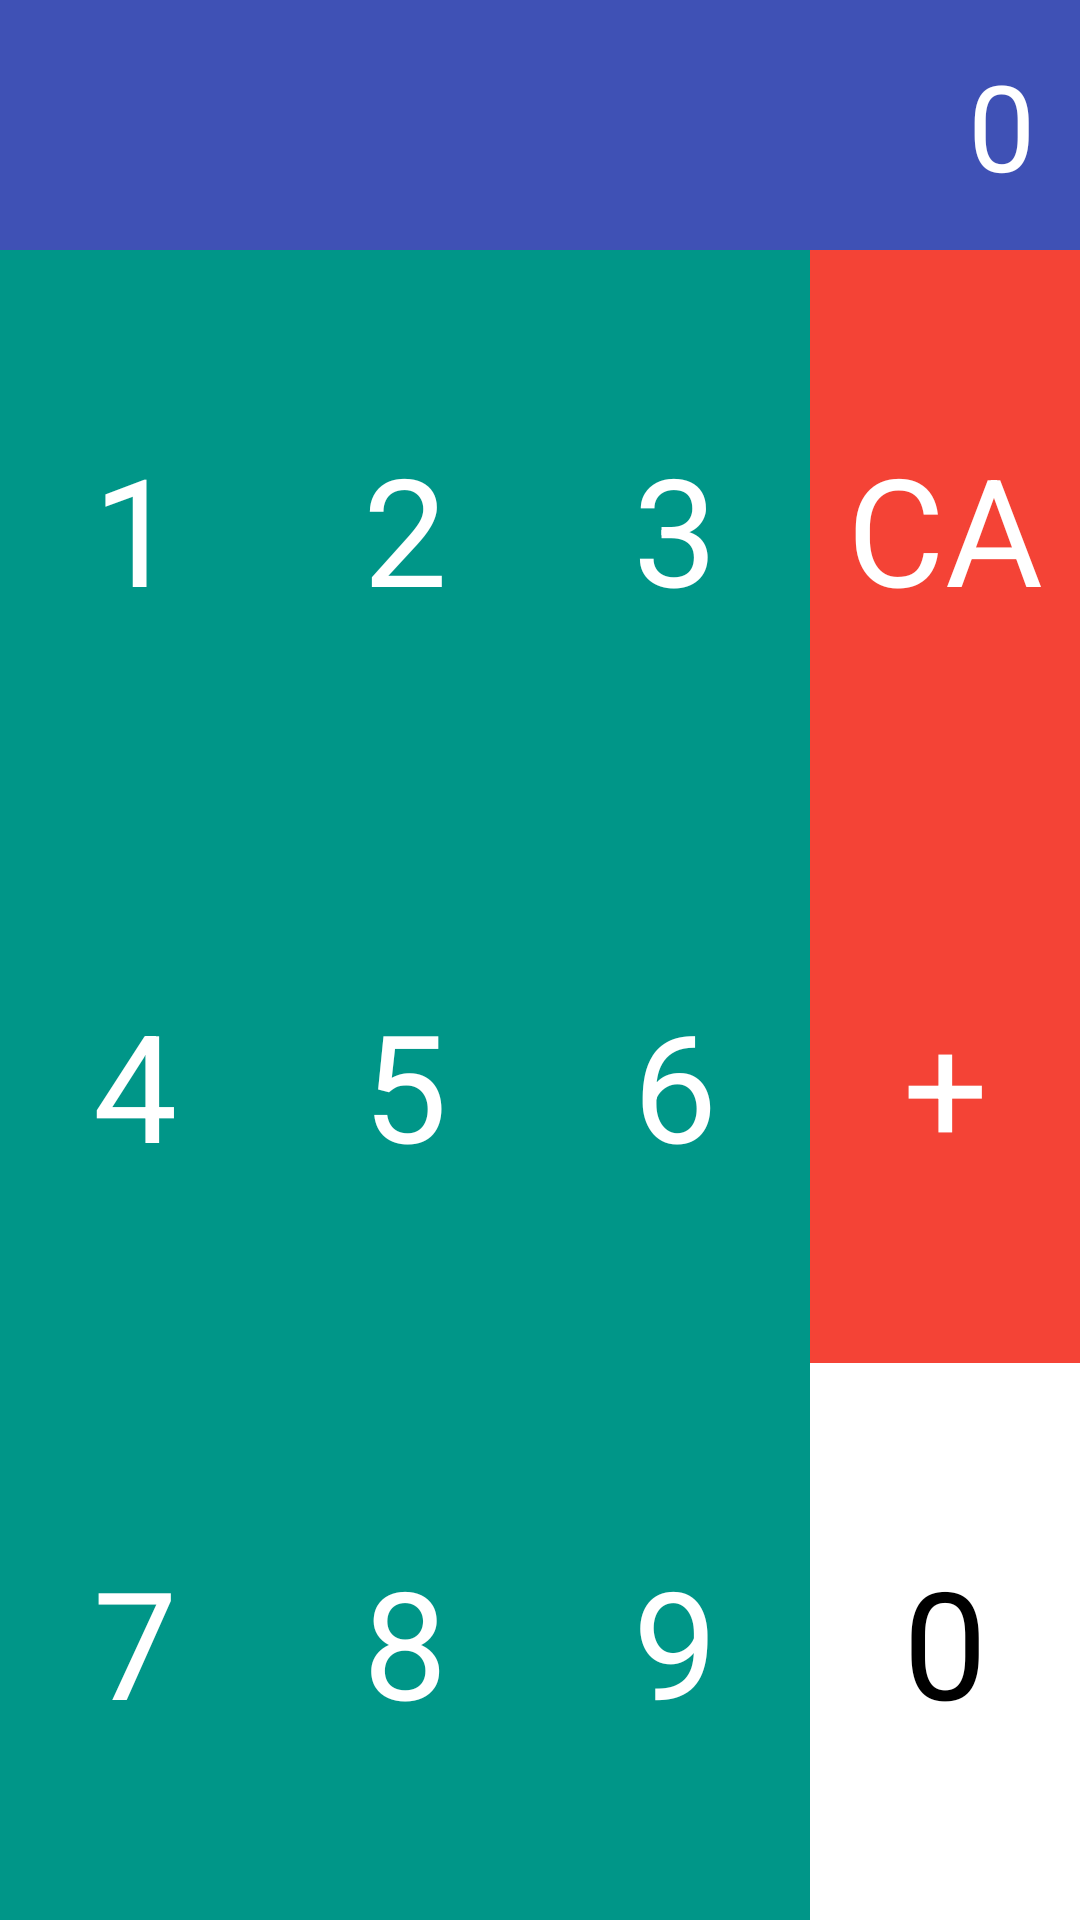

Android layout source for this screen:
<!-- AndroidManifest.xml: application theme AppTheme -->
<!-- res/layout/activity_calculator.xml -->
<?xml version="1.0" encoding="utf-8"?>
<LinearLayout xmlns:android="http://schemas.android.com/apk/res/android"
    xmlns:app="http://schemas.android.com/apk/res-auto"
    xmlns:tools="http://schemas.android.com/tools"
    android:layout_width="match_parent"
    android:layout_height="match_parent"
    android:orientation="vertical"
    tools:context=".Calculator">

    <TextView
        android:id="@+id/txtResult"
        android:layout_width="match_parent"
        android:layout_height="wrap_content"
        android:background="#3F51B5"
        android:textSize="40dp"
        android:textColor="#ffffff"
        android:gravity="right|center_vertical"
        android:padding="15dp"
        android:text="0"/>

    <LinearLayout
        android:layout_width="match_parent"
        android:layout_height="match_parent"
        android:orientation="horizontal">

        <LinearLayout
            android:layout_width="0dp"
            android:layout_height="match_parent"
            android:layout_weight="1"
            android:background="#009688"
            android:orientation="vertical">

            <TextView
                android:id="@+id/btn1"
                android:layout_width="match_parent"
                android:layout_height="0dp"
                android:textColor="#ffffff"
                android:text="1"
                android:gravity="center"
                android:textSize="50dp"
                android:layout_weight="1" />

            <TextView
                android:id="@+id/btn4"
                android:layout_width="match_parent"
                android:layout_height="0dp"
                android:textColor="#ffffff"
                android:text="4"
                android:gravity="center"
                android:textSize="50dp"
                android:layout_weight="1" />

            <TextView
                android:id="@+id/btn7"
                android:layout_width="match_parent"
                android:layout_height="0dp"
                android:textColor="#FFFFFF"
                android:text="7"
                android:gravity="center"
                android:textSize="50dp"
                android:layout_weight="1" />

        </LinearLayout>

        <LinearLayout
            android:layout_width="0dp"
            android:layout_height="match_parent"
            android:layout_weight="1"
            android:background="#009688"
            android:orientation="vertical">

            <TextView
                android:id="@+id/btn2"
                android:layout_width="match_parent"
                android:layout_height="0dp"
                android:textColor="#ffffff"
                android:text="2"
                android:gravity="center"
                android:textSize="50dp"
                android:layout_weight="1" />

            <TextView
                android:id="@+id/btn5"
                android:layout_width="match_parent"
                android:layout_height="0dp"
                android:textColor="#ffffff"
                android:text="5"
                android:gravity="center"
                android:textSize="50dp"
                android:layout_weight="1" />

            <TextView
                android:id="@+id/btn8"
                android:layout_width="match_parent"
                android:layout_height="0dp"
                android:textColor="#FFFFFF"
                android:text="8"
                android:gravity="center"
                android:textSize="50dp"
                android:layout_weight="1" />

        </LinearLayout>

        <LinearLayout
            android:layout_width="0dp"
            android:layout_height="match_parent"
            android:layout_weight="1"
            android:background="#009688"
            android:orientation="vertical">

            <TextView
                android:id="@+id/btn3"
                android:layout_width="match_parent"
                android:layout_height="0dp"
                android:textColor="#ffffff"
                android:text="3"
                android:gravity="center"
                android:textSize="50dp"
                android:layout_weight="1" />

            <TextView
                android:id="@+id/btn6"
                android:layout_width="match_parent"
                android:layout_height="0dp"
                android:textColor="#ffffff"
                android:text="6"
                android:gravity="center"
                android:textSize="50dp"
                android:layout_weight="1" />

            <TextView
                android:id="@+id/btn9"
                android:layout_width="match_parent"
                android:layout_height="0dp"
                android:textColor="#FFFFFF"
                android:text="9"
                android:gravity="center"
                android:textSize="50dp"
                android:layout_weight="1" />

        </LinearLayout>

        <LinearLayout
            android:layout_width="0dp"
            android:layout_height="match_parent"
            android:layout_weight="1"
            android:orientation="vertical">

            <TextView
                android:id="@+id/btnReset"
                android:layout_width="match_parent"
                android:layout_height="0dp"
                android:textColor="#ffffff"
                android:background="#F44336"
                android:text="CA"
                android:gravity="center"
                android:textSize="50dp"
                android:layout_weight="1" />

            <TextView
                android:id="@+id/btnAdd"
                android:layout_width="match_parent"
                android:layout_height="0dp"
                android:textColor="#ffffff"
                android:background="#F44336"
                android:text="+"
                android:gravity="center"
                android:textSize="50dp"
                android:layout_weight="1" />

            <TextView
                android:id="@+id/btn0"
                android:layout_width="match_parent"
                android:layout_height="0dp"
                android:textColor="#000000"
                android:background="#FFFFFF"
                android:text="0"
                android:gravity="center"
                android:textSize="50dp"
                android:layout_weight="1" />

        </LinearLayout>

    </LinearLayout>

</LinearLayout>
<!-- resources referenced by this layout -->
<resources>
  <style name="AppTheme" parent="Theme.AppCompat.Light.DarkActionBar">
          
          <item name="colorPrimary">@color/colorPrimary</item>
          <item name="colorPrimaryDark">@color/colorPrimaryDark</item>
          <item name="colorAccent">@color/colorAccent</item>
      </style>
  <color name="colorPrimary">#6200EE</color>
  <color name="colorPrimaryDark">#3700B3</color>
  <color name="colorAccent">#03DAC5</color>
</resources>
